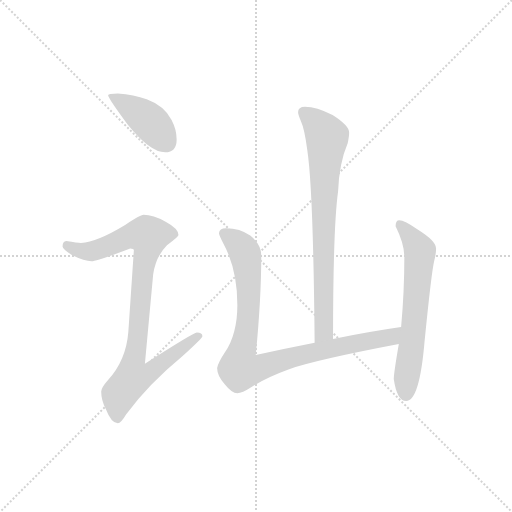
t = 0.00 s
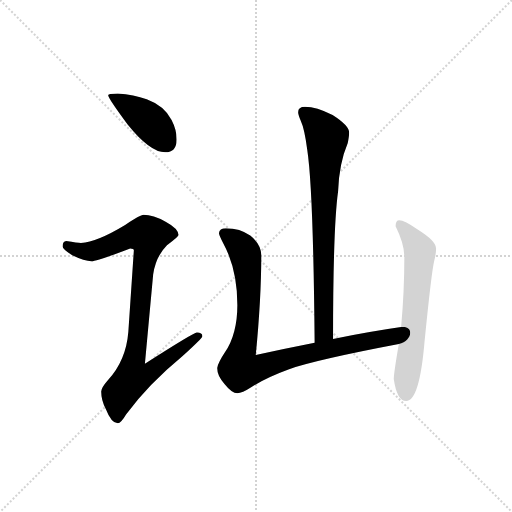
t = 3.47 s
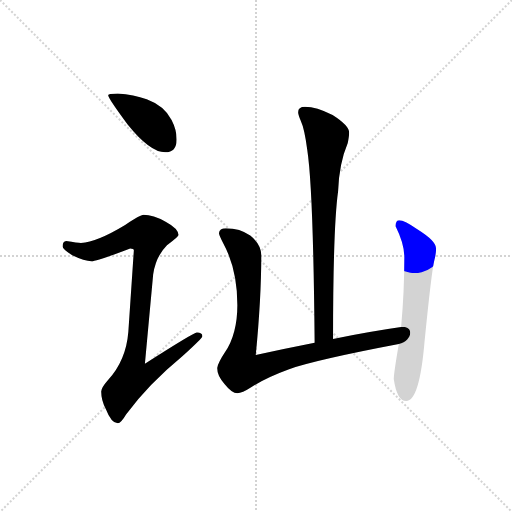
t = 3.62 s
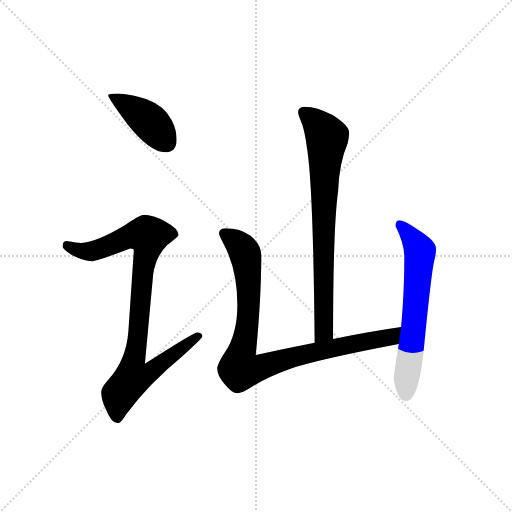
t = 3.76 s
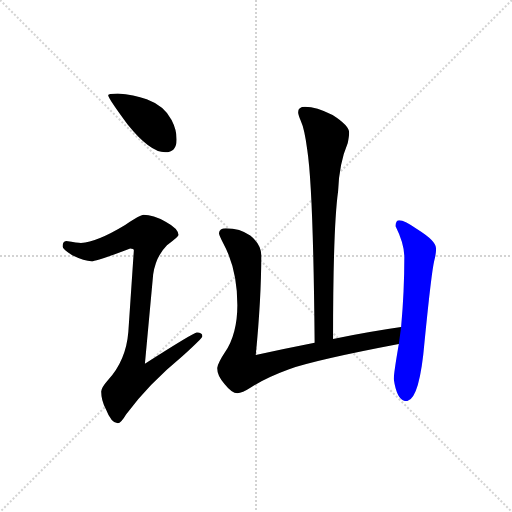
t = 3.91 s
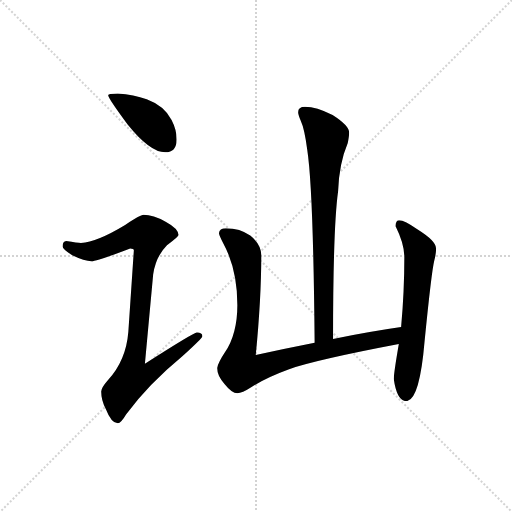
t = 4.48 s

The animated SVG that drew these frames (rendered in a browser with its animation timeline set to each time). Animation: 5 CSS @keyframes rules; one cycle of 4.48 s.

<svg version="1.1" viewBox="0 0 1024 1024" xmlns="http://www.w3.org/2000/svg">
  <g stroke="lightgray" stroke-dasharray="1,1" stroke-width="1" transform="scale(4, 4)">
    <line x1="0" y1="0" x2="256" y2="256"></line>
    <line x1="256" y1="0" x2="0" y2="256"></line>
    <line x1="128" y1="0" x2="128" y2="256"></line>
    <line x1="0" y1="128" x2="256" y2="128"></line>
  </g>
  <g transform="scale(0.92, -0.92) translate(60, -850)">
    <style type="text/css">
      
        @keyframes keyframes0 {
          from {
            stroke: blue;
            stroke-dashoffset: 416;
            stroke-width: 128;
          }
          58% {
            animation-timing-function: step-end;
            stroke: blue;
            stroke-dashoffset: 0;
            stroke-width: 128;
          }
          to {
            stroke: black;
            stroke-width: 1024;
          }
        }
        #make-me-a-hanzi-animation-0 {
          animation: keyframes0 0.5885416666666666s both;
          animation-delay: 0s;
          animation-timing-function: linear;
        }
      
        @keyframes keyframes1 {
          from {
            stroke: blue;
            stroke-dashoffset: 915;
            stroke-width: 128;
          }
          75% {
            animation-timing-function: step-end;
            stroke: blue;
            stroke-dashoffset: 0;
            stroke-width: 128;
          }
          to {
            stroke: black;
            stroke-width: 1024;
          }
        }
        #make-me-a-hanzi-animation-1 {
          animation: keyframes1 0.99462890625s both;
          animation-delay: 0.5885416666666666s;
          animation-timing-function: linear;
        }
      
        @keyframes keyframes2 {
          from {
            stroke: blue;
            stroke-dashoffset: 773;
            stroke-width: 128;
          }
          72% {
            animation-timing-function: step-end;
            stroke: blue;
            stroke-dashoffset: 0;
            stroke-width: 128;
          }
          to {
            stroke: black;
            stroke-width: 1024;
          }
        }
        #make-me-a-hanzi-animation-2 {
          animation: keyframes2 0.8790690104166666s both;
          animation-delay: 1.5831705729166665s;
          animation-timing-function: linear;
        }
      
        @keyframes keyframes3 {
          from {
            stroke: blue;
            stroke-dashoffset: 933;
            stroke-width: 128;
          }
          75% {
            animation-timing-function: step-end;
            stroke: blue;
            stroke-dashoffset: 0;
            stroke-width: 128;
          }
          to {
            stroke: black;
            stroke-width: 1024;
          }
        }
        #make-me-a-hanzi-animation-3 {
          animation: keyframes3 1.00927734375s both;
          animation-delay: 2.462239583333333s;
          animation-timing-function: linear;
        }
      
        @keyframes keyframes4 {
          from {
            stroke: blue;
            stroke-dashoffset: 641;
            stroke-width: 128;
          }
          68% {
            animation-timing-function: step-end;
            stroke: blue;
            stroke-dashoffset: 0;
            stroke-width: 128;
          }
          to {
            stroke: black;
            stroke-width: 1024;
          }
        }
        #make-me-a-hanzi-animation-4 {
          animation: keyframes4 0.7716471354166666s both;
          animation-delay: 3.471516927083333s;
          animation-timing-function: linear;
        }
      
    </style>
    
      <path d="M 196 647 Q 175 647 175 643 Q 175 637 217 580 Q 266 519 299 519 Q 324 519 324 547 Q 324 568 313 589 Q 297 620 259 634 Q 231 645 196 647 Z" fill="lightgray"></path>
    
      <path d="M 252 383 Q 245 383 212 361 Q 151 324 116 322 Q 109 322 84 326 Q 76 325 76 314 Q 76 308 97 295 Q 124 282 139 282 Q 150 282 223 310 Q 231 310 231 306 L 219 129 Q 214 66 174 23 Q 160 7 160 -1 Q 160 -20 170 -39 Q 182 -70 196 -70 Q 203 -70 214 -51 Q 263 15 337 76 Q 380 115 380 119 Q 380 127 368 127 Q 361 127 255 59 L 273 254 Q 279 293 303 317 Q 328 335 328 339 Q 328 353 300 368 Q 273 383 252 383 Z" fill="lightgray"></path>
    
      <path d="M 603 618 Q 588 618 588 606 Q 588 601 594 587 Q 602 570 608 524 Q 621 439 624 105 C 624 75 664 83 664 113 Q 664 355 675 434 Q 677 494 696 539 Q 699 554 699 562 Q 699 577 663 600 Q 628 618 603 618 Z" fill="lightgray"></path>
    
      <path d="M 624 105 Q 562 93 496 78 Q 508 201 508 295 Q 508 319 484 338 Q 462 354 431 354 Q 417 354 416 343 Q 417 337 425 322 Q 456 265 456 187 Q 456 124 429 84 Q 415 63 412 50 Q 412 33 429 14 Q 444 -5 456 -5 Q 466 -5 486 8 Q 515 28 567 47 Q 628 68 807 102 C 836 108 842 143 812 139 Q 742 129 664 113 L 624 105 Z" fill="lightgray"></path>
    
      <path d="M 807 102 Q 796 38 796 26 Q 803 -22 823 -22 Q 852 -22 863 108 Q 878 259 884 283 Q 888 298 888 310 Q 888 326 848 351 Q 819 371 808 371 Q 800 371 800 358 Q 819 320 819 291 Q 819 217 812 139 L 807 102 Z" fill="lightgray"></path>
    
    
      <clipPath id="make-me-a-hanzi-clip-0">
        <path d="M 196 647 Q 175 647 175 643 Q 175 637 217 580 Q 266 519 299 519 Q 324 519 324 547 Q 324 568 313 589 Q 297 620 259 634 Q 231 645 196 647 Z"></path>
      </clipPath>
      <path clip-path="url(#make-me-a-hanzi-clip-0)" d="M 179 642 L 259 591 L 301 541" fill="none" id="make-me-a-hanzi-animation-0" stroke-dasharray="288 576" stroke-linecap="round"></path>
    
      <clipPath id="make-me-a-hanzi-clip-1">
        <path d="M 252 383 Q 245 383 212 361 Q 151 324 116 322 Q 109 322 84 326 Q 76 325 76 314 Q 76 308 97 295 Q 124 282 139 282 Q 150 282 223 310 Q 231 310 231 306 L 219 129 Q 214 66 174 23 Q 160 7 160 -1 Q 160 -20 170 -39 Q 182 -70 196 -70 Q 203 -70 214 -51 Q 263 15 337 76 Q 380 115 380 119 Q 380 127 368 127 Q 361 127 255 59 L 273 254 Q 279 293 303 317 Q 328 335 328 339 Q 328 353 300 368 Q 273 383 252 383 Z"></path>
      </clipPath>
      <path clip-path="url(#make-me-a-hanzi-clip-1)" d="M 87 316 L 112 305 L 139 304 L 216 335 L 262 337 L 231 69 L 267 65 L 276 51 L 258 35 L 228 29 L 199 -7 L 195 -59" fill="none" id="make-me-a-hanzi-animation-1" stroke-dasharray="787 1574" stroke-linecap="round"></path>
    
      <clipPath id="make-me-a-hanzi-clip-2">
        <path d="M 603 618 Q 588 618 588 606 Q 588 601 594 587 Q 602 570 608 524 Q 621 439 624 105 C 624 75 664 83 664 113 Q 664 355 675 434 Q 677 494 696 539 Q 699 554 699 562 Q 699 577 663 600 Q 628 618 603 618 Z"></path>
      </clipPath>
      <path clip-path="url(#make-me-a-hanzi-clip-2)" d="M 600 606 L 639 570 L 651 549 L 643 378 L 645 147 L 644 130 L 628 117" fill="none" id="make-me-a-hanzi-animation-2" stroke-dasharray="645 1290" stroke-linecap="round"></path>
    
      <clipPath id="make-me-a-hanzi-clip-3">
        <path d="M 624 105 Q 562 93 496 78 Q 508 201 508 295 Q 508 319 484 338 Q 462 354 431 354 Q 417 354 416 343 Q 417 337 425 322 Q 456 265 456 187 Q 456 124 429 84 Q 415 63 412 50 Q 412 33 429 14 Q 444 -5 456 -5 Q 466 -5 486 8 Q 515 28 567 47 Q 628 68 807 102 C 836 108 842 143 812 139 Q 742 129 664 113 L 624 105 Z"></path>
      </clipPath>
      <path clip-path="url(#make-me-a-hanzi-clip-3)" d="M 428 342 L 467 310 L 477 275 L 480 172 L 461 48 L 486 46 L 593 78 L 790 116 L 806 134" fill="none" id="make-me-a-hanzi-animation-3" stroke-dasharray="805 1610" stroke-linecap="round"></path>
    
      <clipPath id="make-me-a-hanzi-clip-4">
        <path d="M 807 102 Q 796 38 796 26 Q 803 -22 823 -22 Q 852 -22 863 108 Q 878 259 884 283 Q 888 298 888 310 Q 888 326 848 351 Q 819 371 808 371 Q 800 371 800 358 Q 819 320 819 291 Q 819 217 812 139 L 807 102 Z"></path>
      </clipPath>
      <path clip-path="url(#make-me-a-hanzi-clip-4)" d="M 810 361 L 853 304 L 823 -8" fill="none" id="make-me-a-hanzi-animation-4" stroke-dasharray="513 1026" stroke-linecap="round"></path>
    
  </g>
</svg>
